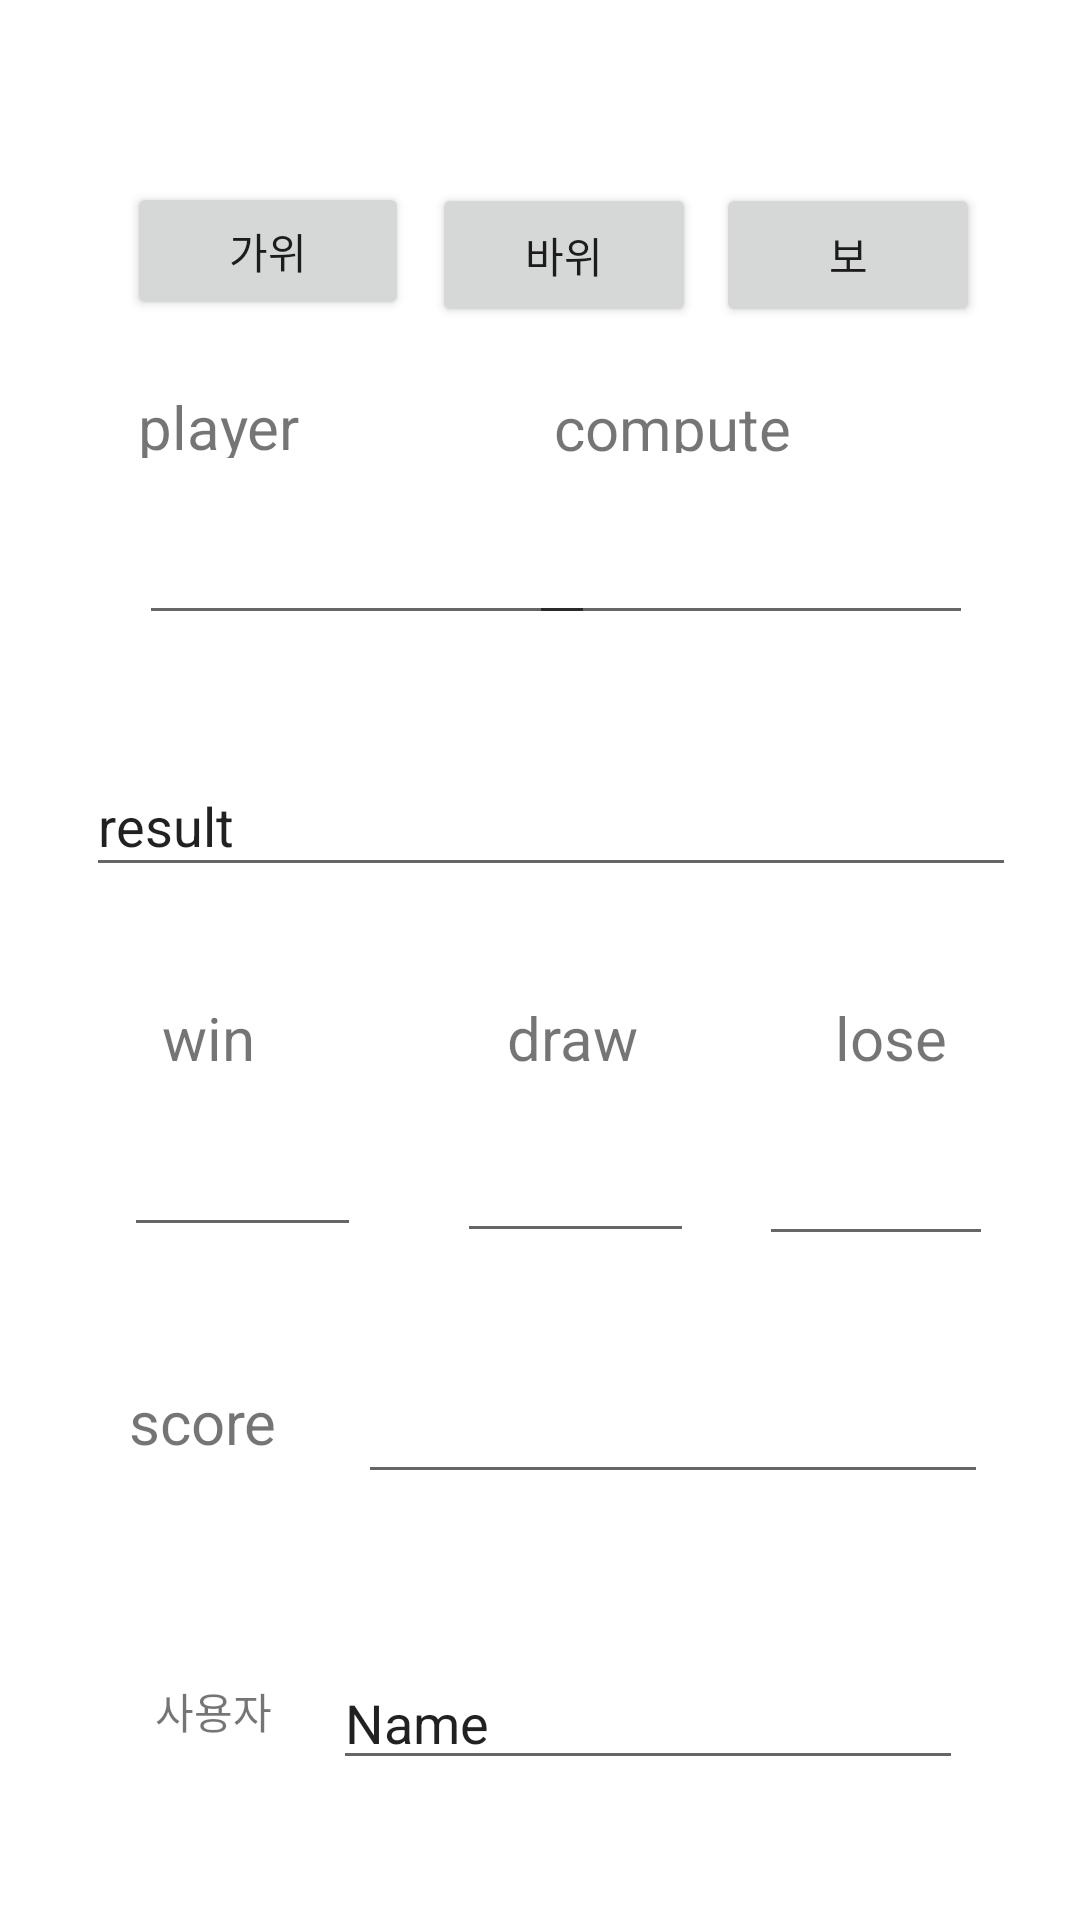

The Android layout XML behind this screen, and the referenced resources:
<!-- AndroidManifest.xml: application theme Theme.Rockpaperscissors_220308 -->
<!-- res/layout/activity_main.xml -->
<?xml version="1.0" encoding="utf-8"?>
<androidx.constraintlayout.widget.ConstraintLayout xmlns:android="http://schemas.android.com/apk/res/android"
    xmlns:app="http://schemas.android.com/apk/res-auto"
    xmlns:tools="http://schemas.android.com/tools"
    android:layout_width="match_parent"
    android:layout_height="match_parent"
    tools:context=".MainActivity">

    <Button
        android:id="@+id/scissors"
        android:layout_width="94dp"
        android:layout_height="46dp"
        android:layout_marginEnd="4dp"
        android:text="가위"
        app:layout_constraintBottom_toBottomOf="parent"
        app:layout_constraintEnd_toStartOf="@+id/rock"
        app:layout_constraintHorizontal_bias="0.917"
        app:layout_constraintStart_toStartOf="parent"
        app:layout_constraintTop_toTopOf="parent"
        app:layout_constraintVertical_bias="0.102" />

    <Button
        android:id="@+id/paper"
        android:layout_width="wrap_content"
        android:layout_height="wrap_content"
        android:text="보"
        app:layout_constraintBottom_toBottomOf="parent"
        app:layout_constraintEnd_toEndOf="parent"
        app:layout_constraintHorizontal_bias="0.163"
        app:layout_constraintStart_toEndOf="@+id/rock"
        app:layout_constraintTop_toTopOf="parent"
        app:layout_constraintVertical_bias="0.103" />

    <Button
        android:id="@+id/rock"
        android:layout_width="wrap_content"
        android:layout_height="wrap_content"
        android:text="바위"
        app:layout_constraintBottom_toBottomOf="parent"
        app:layout_constraintEnd_toEndOf="parent"
        app:layout_constraintHorizontal_bias="0.529"
        app:layout_constraintStart_toStartOf="parent"
        app:layout_constraintTop_toTopOf="parent"
        app:layout_constraintVertical_bias="0.103" />

    <TextView
        android:id="@+id/textView"
        android:layout_width="57dp"
        android:layout_height="24dp"
        android:textSize="20dp"
        android:text="player"
        app:layout_constraintBottom_toBottomOf="parent"
        app:layout_constraintEnd_toStartOf="@+id/textView2"
        app:layout_constraintHorizontal_bias="0.36"
        app:layout_constraintStart_toStartOf="parent"
        app:layout_constraintTop_toTopOf="parent"
        app:layout_constraintVertical_bias="0.209" />

    <TextView
        android:id="@+id/textView2"
        android:layout_width="80dp"
        android:layout_height="22dp"
        android:textSize="20dp"
        android:text="computer"
        app:layout_constraintBottom_toBottomOf="parent"
        app:layout_constraintEnd_toEndOf="parent"
        app:layout_constraintHorizontal_bias="0.66"
        app:layout_constraintStart_toStartOf="parent"
        app:layout_constraintTop_toTopOf="parent"
        app:layout_constraintVertical_bias="0.209" />

    <EditText
        android:id="@+id/player"
        android:layout_width="152dp"
        android:layout_height="51dp"
        android:ems="10"
        android:inputType="textPersonName"
        android:text=""
        app:layout_constraintBottom_toBottomOf="parent"
        app:layout_constraintEnd_toEndOf="parent"
        app:layout_constraintHorizontal_bias="0.223"
        app:layout_constraintStart_toStartOf="parent"
        app:layout_constraintTop_toTopOf="parent"
        app:layout_constraintVertical_bias="0.273" />

    <EditText
        android:id="@+id/computer"
        android:layout_width="148dp"
        android:layout_height="51dp"
        android:ems="10"
        android:inputType="textPersonName"
        android:text=""
        app:layout_constraintBottom_toBottomOf="parent"
        app:layout_constraintEnd_toEndOf="parent"
        app:layout_constraintHorizontal_bias="0.832"
        app:layout_constraintStart_toStartOf="parent"
        app:layout_constraintTop_toTopOf="parent"
        app:layout_constraintVertical_bias="0.273" />

    <EditText
        android:id="@+id/result"
        android:layout_width="310dp"
        android:layout_height="44dp"
        android:ems="10"
        android:inputType="textPersonName"
        android:text="result"
        app:layout_constraintBottom_toBottomOf="parent"
        app:layout_constraintEnd_toEndOf="parent"
        app:layout_constraintHorizontal_bias="0.574"
        app:layout_constraintStart_toStartOf="parent"
        app:layout_constraintTop_toTopOf="parent"
        app:layout_constraintVertical_bias="0.422" />

    <TextView
        android:id="@+id/textView3"
        android:layout_width="wrap_content"
        android:layout_height="wrap_content"
        android:text="win"
        android:textSize="20dp"
        app:layout_constraintBottom_toBottomOf="parent"
        app:layout_constraintEnd_toEndOf="parent"
        app:layout_constraintHorizontal_bias="0.164"
        app:layout_constraintStart_toStartOf="parent"
        app:layout_constraintTop_toTopOf="parent"
        app:layout_constraintVertical_bias="0.542" />

    <TextView
        android:id="@+id/textView4"
        android:layout_width="wrap_content"
        android:layout_height="wrap_content"
        android:text="draw"
        android:textSize="20dp"
        app:layout_constraintBottom_toBottomOf="parent"
        app:layout_constraintEnd_toStartOf="@+id/textView5"
        app:layout_constraintHorizontal_bias="0.562"
        app:layout_constraintStart_toEndOf="@+id/textView3"
        app:layout_constraintTop_toTopOf="parent"
        app:layout_constraintVertical_bias="0.542" />

    <TextView
        android:id="@+id/textView5"
        android:layout_width="wrap_content"
        android:layout_height="wrap_content"
        android:text="lose"
        android:textSize="20dp"
        app:layout_constraintBottom_toBottomOf="parent"
        app:layout_constraintEnd_toEndOf="parent"
        app:layout_constraintHorizontal_bias="0.814"
        app:layout_constraintStart_toEndOf="@+id/textView3"
        app:layout_constraintTop_toTopOf="parent"
        app:layout_constraintVertical_bias="0.542" />

    <EditText
        android:id="@+id/winScore"
        android:layout_width="79dp"
        android:layout_height="40dp"
        android:ems="10"
        android:inputType="textPersonName"
        android:text=""
        app:layout_constraintBottom_toBottomOf="parent"
        app:layout_constraintEnd_toEndOf="parent"
        app:layout_constraintHorizontal_bias="0.147"
        app:layout_constraintStart_toStartOf="parent"
        app:layout_constraintTop_toTopOf="parent"
        app:layout_constraintVertical_bias="0.626" />

    <EditText
        android:id="@+id/drawScore"
        android:layout_width="79dp"
        android:layout_height="38dp"
        android:ems="10"
        android:inputType="textPersonName"
        android:text=""
        app:layout_constraintBottom_toBottomOf="parent"
        app:layout_constraintEnd_toEndOf="parent"
        app:layout_constraintHorizontal_bias="0.542"
        app:layout_constraintStart_toStartOf="parent"
        app:layout_constraintTop_toBottomOf="@+id/textView4"
        app:layout_constraintVertical_bias="0.084" />

    <EditText
        android:id="@+id/loseScore"
        android:layout_width="78dp"
        android:layout_height="43dp"
        android:ems="10"
        android:inputType="textPersonName"
        android:text=""
        app:layout_constraintBottom_toBottomOf="parent"
        app:layout_constraintEnd_toEndOf="parent"
        app:layout_constraintHorizontal_bias="0.897"
        app:layout_constraintStart_toStartOf="parent"
        app:layout_constraintTop_toTopOf="parent"
        app:layout_constraintVertical_bias="0.629" />

    <TextView
        android:id="@+id/textView6"
        android:layout_width="wrap_content"
        android:layout_height="wrap_content"
        android:text="score"
        android:textSize="20dp"
        app:layout_constraintBottom_toBottomOf="parent"
        app:layout_constraintEnd_toEndOf="parent"
        app:layout_constraintHorizontal_bias="0.138"
        app:layout_constraintStart_toStartOf="parent"
        app:layout_constraintTop_toTopOf="parent"
        app:layout_constraintVertical_bias="0.751" />

    <EditText
        android:id="@+id/totalScore"
        android:layout_width="wrap_content"
        android:layout_height="wrap_content"
        android:ems="10"
        android:inputType="textPersonName"
        android:text=""
        app:layout_constraintBottom_toBottomOf="parent"
        app:layout_constraintEnd_toEndOf="parent"
        app:layout_constraintHorizontal_bias="0.796"
        app:layout_constraintStart_toStartOf="parent"
        app:layout_constraintTop_toTopOf="parent"
        app:layout_constraintVertical_bias="0.763" />

    <TextView
        android:id="@+id/textView8"
        android:layout_width="wrap_content"
        android:layout_height="wrap_content"
        android:text="사용자"
        app:layout_constraintBottom_toBottomOf="parent"
        app:layout_constraintEnd_toEndOf="parent"
        app:layout_constraintHorizontal_bias="0.161"
        app:layout_constraintStart_toStartOf="parent"
        app:layout_constraintTop_toTopOf="parent"
        app:layout_constraintVertical_bias="0.904" />

    <EditText
        android:id="@+id/user"
        android:layout_width="wrap_content"
        android:layout_height="wrap_content"
        android:ems="10"
        android:inputType="textPersonName"
        android:text="Name"
        app:layout_constraintBottom_toBottomOf="parent"
        app:layout_constraintEnd_toEndOf="parent"
        app:layout_constraintHorizontal_bias="0.741"
        app:layout_constraintStart_toStartOf="parent"
        app:layout_constraintTop_toTopOf="parent"
        app:layout_constraintVertical_bias="0.922" />

</androidx.constraintlayout.widget.ConstraintLayout>
<!-- resources referenced by this layout -->
<resources>
  <style name="Theme.Rockpaperscissors_220308" parent="Theme.MaterialComponents.DayNight.DarkActionBar">
          
          <item name="colorPrimary">@color/purple_500</item>
          <item name="colorPrimaryVariant">@color/purple_700</item>
          <item name="colorOnPrimary">@color/white</item>
          
          <item name="colorSecondary">@color/teal_200</item>
          <item name="colorSecondaryVariant">@color/teal_700</item>
          <item name="colorOnSecondary">@color/black</item>
          
          <item name="android:statusBarColor" tools:targetApi="l">?attr/colorPrimaryVariant</item>
          
      </style>
  <!-- not gathered from this repository: default colours our renderer supplied (Android Studio template values) -->
  <color name="purple_500">#FF6200EE</color>
  <color name="purple_700">#FF3700B3</color>
  <color name="teal_200">#FF03DAC5</color>
  <color name="teal_700">#FF018786</color>
  <color name="black">#FF000000</color>
  <color name="white">#FFFFFFFF</color>
</resources>
